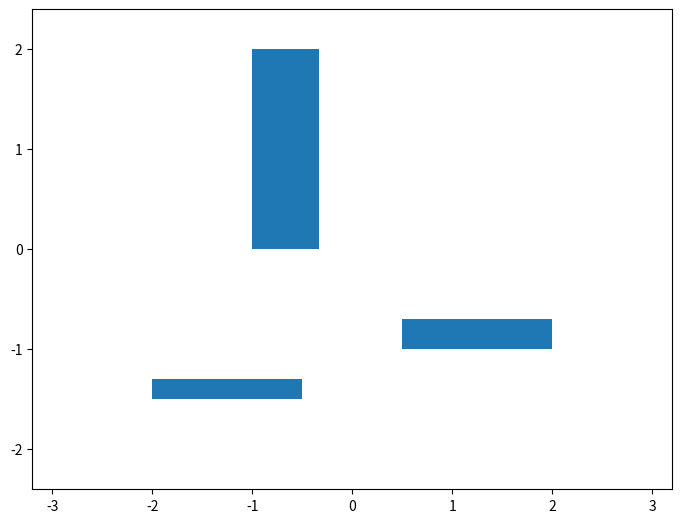

Write the Python code that produced this figure.
"""
[redacted]
"""
import numpy as np
from scipy.spatial.distance import pdist, squareform

import matplotlib.pyplot as plt
import scipy.integrate as integrate
import matplotlib.animation as animation
import math

class ParticleBox:
    """Orbits class
    
    init_state is an [N x 4] array, where N is the number of particles:
       [[x1, y1, vx1, vy1],
        [x2, y2, vx2, vy2],
        ...               ]

    bounds is the size of the box: [xmin, xmax, ymin, ymax, wall1_x1, wall2_x2, wall1_ymini, box_2_xmax, box_2_ymin, box_2_ymax, box_3_xmin, box_3_ymin, box_3_ymax]
    """
    def __init__(self,
                 init_state = [[1, 0, 0, -1],
                               [-0.5, 0.5, 0.5, 0.5],
                               [-0.5, -0.5, -0.5, 0.5]],
                 bounds = [-2, 2, -2, 2, -1, -0.333, 0, 0.5, -1, -0.7, -0.5, -1.5, -1.3],
                 size = 0.04,
                 M = 0.05,
                 G = 9.8,
                 infected = [0],
                 infected_states = []):

        self.init_state = np.asarray(init_state, dtype=float)
        self.M = M * np.ones(self.init_state.shape[0])
        self.size = size
        self.state = self.init_state.copy()
        self.time_elapsed = 0
        self.bounds = bounds
        self.G = G
        self.infected = infected
        self.infected_states =infected_states
    def step(self, dt):
        """step once by dt seconds"""
        self.time_elapsed += dt
        
        # update positions

        self.state[:, :2] += dt * self.state[:, 2:]
        self.infected_states[:, :2] += dt * self.infected_states[:, 2:]
        to_remove = []
        #add_infected_ppl
        for idx in range(self.infected_states.shape[0]):
            for idx_2  in range(self.state.shape[0]):
                if (math.sqrt((self.state[idx_2,0] - self.infected_states[idx,0])**2 + (self.state[idx_2,1] - self.infected_states[idx,1])**2) < 0.2):
                    if not (idx_2 in to_remove):
                        to_remove.append(idx_2)
                        self.infected.append(idx_2)
                        #print(idx_2)
        infected_states_updated = [] #(self.infected_states).copy().tolist()
        new_self_states = []
        
        #updated infected and non-infected states. If within the new radius, we add to infected, else, we add to the updated non-infected states
        for idx in range(self.state.shape[0]):
            if (idx not in to_remove):
                new_self_states.append(self.state[idx,:])
            else:
                #if (self.state[idx,:] not in self.infected_states):
                infected_states_updated.append(self.state[idx,:])
        self.infected_states = np.asarray(infected_states_updated)
        self.states= np.asarray(new_self_states)

        print("NON INFECTED: " + str(self.state.shape[0]))
        print("INFECTED: " + str(self.infected_states.shape[0])) 
        #updated_states = []
        #for idx in range(self.init_state.shape[0]):
        #    if idx not in self.infected:
        #        updated_states.append(self.state[idx, :])
        #self.state = np.asarray(updated_states)

        # find pairs of particles undergoing a collision
        D = squareform(pdist(self.state[:, :2]))
        ind1, ind2 = np.where(D < 2 * self.size)
        unique = (ind1 < ind2)
        ind1 = ind1[unique]
        ind2 = ind2[unique]

        # update velocities of colliding pairs
        for i1, i2 in zip(ind1, ind2):
            # mass
            m1 = self.M[i1]
            m2 = self.M[i2]

            # location vector
            r1 = self.state[i1, :2]
            r2 = self.state[i2, :2]

            # velocity vector
            v1 = self.state[i1, 2:]
            v2 = self.state[i2, 2:]

            # relative location & velocity vectors
            r_rel = r1 - r2
            v_rel = v1 - v2

            # momentum vector of the center of mass
            v_cm = (m1 * v1 + m2 * v2) / (m1 + m2)

            # collisions of spheres reflect v_rel over r_rel
            rr_rel = np.dot(r_rel, r_rel)
            vr_rel = np.dot(v_rel, r_rel)
            v_rel = 2 * r_rel * vr_rel / rr_rel - v_rel

            # assign new velocities
            self.state[i1, 2:] = v_cm + v_rel * m2 / (m1 + m2)
            self.state[i2, 2:] = v_cm - v_rel * m1 / (m1 + m2) 

        # check for crossing boundary
        crossed_x1 = (self.state[:, 0] < self.bounds[0] + self.size)
        crossed_x2 = (self.state[:, 0] > self.bounds[1] - self.size)
        crossed_y1 = (self.state[:, 1] < self.bounds[2] + self.size)
        crossed_y2 = (self.state[:, 1] > self.bounds[3] - self.size)
        crossed_wall_x1 = (self.state[:,0] >  self.bounds[4] - self.size)
        crossed_wall_x2 = (self.state[:,0] < self.bounds[5] + self.size)
        crossed_wall_y = (self.state[:,1] > self.bounds[6] - self.size)
        crossed_wall2_x = (self.state[:,0] > self.bounds[7] - self.size)
        crossed_wall2_ymin = (self.state[:,1] >  self.bounds[8] - self.size)
        crossed_wall2_ymax = (self.state[:,1] < self.bounds[9] + self.size)
        crossed_wall3_x = (self.state[:,0] < self.bounds[10] + self.size)
        crossed_wall3_ymin = (self.state[:,1] > self.bounds[11] - self.size)
        crossed_wall3_ymax = (self.state[:,1] < self.bounds[12] + self.size)

        self.state[crossed_x1, 0] = self.bounds[0] + self.size
        self.state[crossed_x2, 0] = self.bounds[1] - self.size

        #self.state[crossed_wall_x1 & crossed_wall_y, 0] = self.bounds[4] + self.size
        #self.state[crossed_wall_x2 & crossed_wall_y, 0] = self.bounds[5] - self.size

        #self.state[crossed_wall_y, 1] = self.bounds[6] - self.size

        self.state[crossed_y1, 1] = self.bounds[2] + self.size
        self.state[crossed_y2, 1] = self.bounds[3] - self.size

        self.state[crossed_x1 | crossed_x2, 2] *= -1
        self.state[crossed_y1 | crossed_y2, 3] *= -1
        self.state[(crossed_wall_x1 & crossed_wall_x2)  & crossed_wall_y, 2] *= -1
        #self.state[crossed_wall_x2  &  crossed_wall_y, 2] *= -1
        #self.state[(crossed_wall_x2 & crossed_wall_x1) & crossed_wall_y, 3] *= -1

        self.state[(crossed_wall2_ymax & crossed_wall2_ymin) & crossed_wall2_x, 2] *= -1
        self.state[(crossed_wall2_ymax & crossed_wall2_ymin) & crossed_wall2_x, 3] *= -1
        self.state[(crossed_wall3_ymax & crossed_wall3_ymin) & crossed_wall3_x, 2] *= -1
        self.state[(crossed_wall3_ymax & crossed_wall3_ymin) & crossed_wall3_x, 3] *= -1
        # add gravity
        #self.state[:, 3] -= self.M * self.G * dt

        crossed_x1 = (self.infected_states[:, 0] < self.bounds[0] + self.size)
        crossed_x2 = (self.infected_states[:, 0] > self.bounds[1] - self.size)
        crossed_y1 = (self.infected_states[:, 1] < self.bounds[2] + self.size)
        crossed_y2 = (self.infected_states[:, 1] > self.bounds[3] - self.size)
        crossed_wall_x1 = (self.infected_states[:,0] >  self.bounds[4] - self.size)
        crossed_wall_x2 = (self.infected_states[:,0] < self.bounds[5] + self.size)
        crossed_wall_y = (self.infected_states[:,1] > self.bounds[6] - self.size)
        crossed_wall2_x = (self.infected_states[:,0] > self.bounds[7] - self.size)
        crossed_wall2_ymin = (self.infected_states[:,1] >  self.bounds[8] - self.size)
        crossed_wall2_ymax = (self.infected_states[:,1] < self.bounds[9] + self.size)
        crossed_wall3_x = (self.infected_states[:,0] < self.bounds[10] + self.size)
        crossed_wall3_ymin = (self.infected_states[:,1] > self.bounds[11] - self.size)
        crossed_wall3_ymax = (self.infected_states[:,1] < self.bounds[12] + self.size)

        self.infected_states[crossed_x1, 0] = self.bounds[0] + self.size
        self.infected_states[crossed_x2, 0] = self.bounds[1] - self.size

        #self.infected_states[crossed_wall_x1 & crossed_wall_y, 0] = self.bounds[4] + self.size
        #self.infected_states[crossed_wall_x2 & crossed_wall_y, 0] = self.bounds[5] - self.size

        #self.infected_states[crossed_wall_y, 1] = self.bounds[6] - self.size

        self.infected_states[crossed_y1, 1] = self.bounds[2] + self.size
        self.infected_states[crossed_y2, 1] = self.bounds[3] - self.size

        self.infected_states[crossed_x1 | crossed_x2, 2] *= -1
        self.infected_states[crossed_y1 | crossed_y2, 3] *= -1
        self.infected_states[(crossed_wall_x1 & crossed_wall_x2)  & crossed_wall_y, 2] *= -1
        #self.infected_states[crossed_wall_x2  &  crossed_wall_y, 2] *= -1
        #self.infected_states[(crossed_wall_x2 & crossed_wall_x1) & crossed_wall_y, 3] *= -1

        self.infected_states[(crossed_wall2_ymax & crossed_wall2_ymin) & crossed_wall2_x, 2] *= -1
        self.infected_states[(crossed_wall2_ymax & crossed_wall2_ymin) & crossed_wall2_x, 3] *= -1
        self.infected_states[(crossed_wall3_ymax & crossed_wall3_ymin) & crossed_wall3_x, 2] *= -1
        self.infected_states[(crossed_wall3_ymax & crossed_wall3_ymin) & crossed_wall3_x, 3] *= -1
#------------------------------------------------------------
# set up initial state
np.random.seed(2)

new_boxes = []
bounds = [-2, 2, -2, 2, -1, -0.333, 0]

#box = ParticleBox(init_state, size=0.04)
#dt = 1. / 30 # 30fps


#------------------------------------------------------------
# set up figure and animation
fig = plt.figure()
fig.subplots_adjust(left=0, right=1, bottom=0, top=1)
ax = fig.add_subplot(111, aspect='equal', autoscale_on=False,
                     xlim=(-3.2, 3.2), ylim=(-2.4, 2.4))

# particles holds the locations of the particles
particles, = ax.plot([], [], 'bo', ms=6)
particles_infected, = ax.plot([], [], 'ro', ms=6)

# rect is the box edge
rect = plt.Rectangle(bounds[::2],
                     bounds[1] - bounds[0],
                     bounds[3] - bounds[2],
                     ec='none', lw=2, fc='none')
width_box_1 = (bounds[1]-bounds[0])/6
height_box_1 = 2
box_1= plt.Rectangle([-1,0], width_box_1, height_box_1)
box_2= plt.Rectangle([0.5, -1], 1.5, 0.3)
box_3= plt.Rectangle([-2,-1.5], 1.5, 0.2)
ax.add_patch(box_1)
ax.add_patch(box_2)
ax.add_patch(box_3)
ax.add_patch(rect)

new_boxes.append([-1,-1+width_box_1, 0, 0 + height_box_1])
new_boxes.append([0.5, 2,-1, -0.7])
new_boxes.append([-2, -0.5, -1.5, -1.3])
num_removed = 0
#to eliminate any balls that were initialized within the box

init_state = -0.5 + np.random.random((500, 4)) #this should be changed to -0.5
init_state[:, :2] *= 3.9
idx_restricted = []

for row in init_state:
    for box_current in new_boxes:
        x1 = box_current[0]
        x2 = box_current[1]
        y1 = box_current[2]
        y2 = box_current[3]
        if (row[0] >= x1 and row[0] <= x2 and row[1] >= y1 and row[1] <= y2):
            as_list = row.tolist()
            idx_restricted.append(as_list)

final_init_state = []
for row in init_state:
    row =row.tolist()
    if not (row in idx_restricted):
        final_init_state.append(row)

to_add_to_infected = final_init_state[0]
final_infected_state = [to_add_to_infected]
final_infected_state = np.asarray(final_infected_state)
final_init_state = np.asarray(final_init_state)

box = ParticleBox(init_state = final_init_state, infected_states = final_infected_state, size=0.02)
dt = 1./100

def init():
    """initialize animation"""
    global box, rect
    particles.set_data([], [])
    particles_infected.set_data([],[])
    rect.set_edgecolor('none')
    return particles, particles_infected, rect

def animate(i):
    """perform animation step"""
    global box, rect, dt, ax, fig
    box.step(dt)
    to_add_to_infected = []
    for elem in box.infected:
        to_add_to_infected.append(box.init_state[elem, :].tolist())
    to_add_to_infected = np.asarray(to_add_to_infected)
    ms = int(fig.dpi * 2 * box.size * fig.get_figwidth()
             / np.diff(ax.get_xbound())[0])
    
    # update pieces of the animation
    rect.set_edgecolor('k')
    particles.set_data(box.state[:, 0], box.state[:, 1])
    particles.set_markersize(ms)
    particles_infected.set_data(box.infected_states[:,0], box.infected_states[:,1])
    particles_infected.set_markersize(ms)
    return particles, particles_infected, rect

ani = animation.FuncAnimation(fig, animate, frames=600,
                              interval=10, blit=True, init_func=init)


# save the animation as an mp4.  This requires ffmpeg or mencoder to be
# installed.  The extra_args ensure that the x264 codec is used, so that
# the video can be embedded in html5.  You may need to adjust this for
# your system: for more information, see
# http://matplotlib.sourceforge.net/api/animation_api.html
#ani.save('particle_box.mp4', fps=30, extra_args=['-vcodec', 'libx264'])

plt.show()
